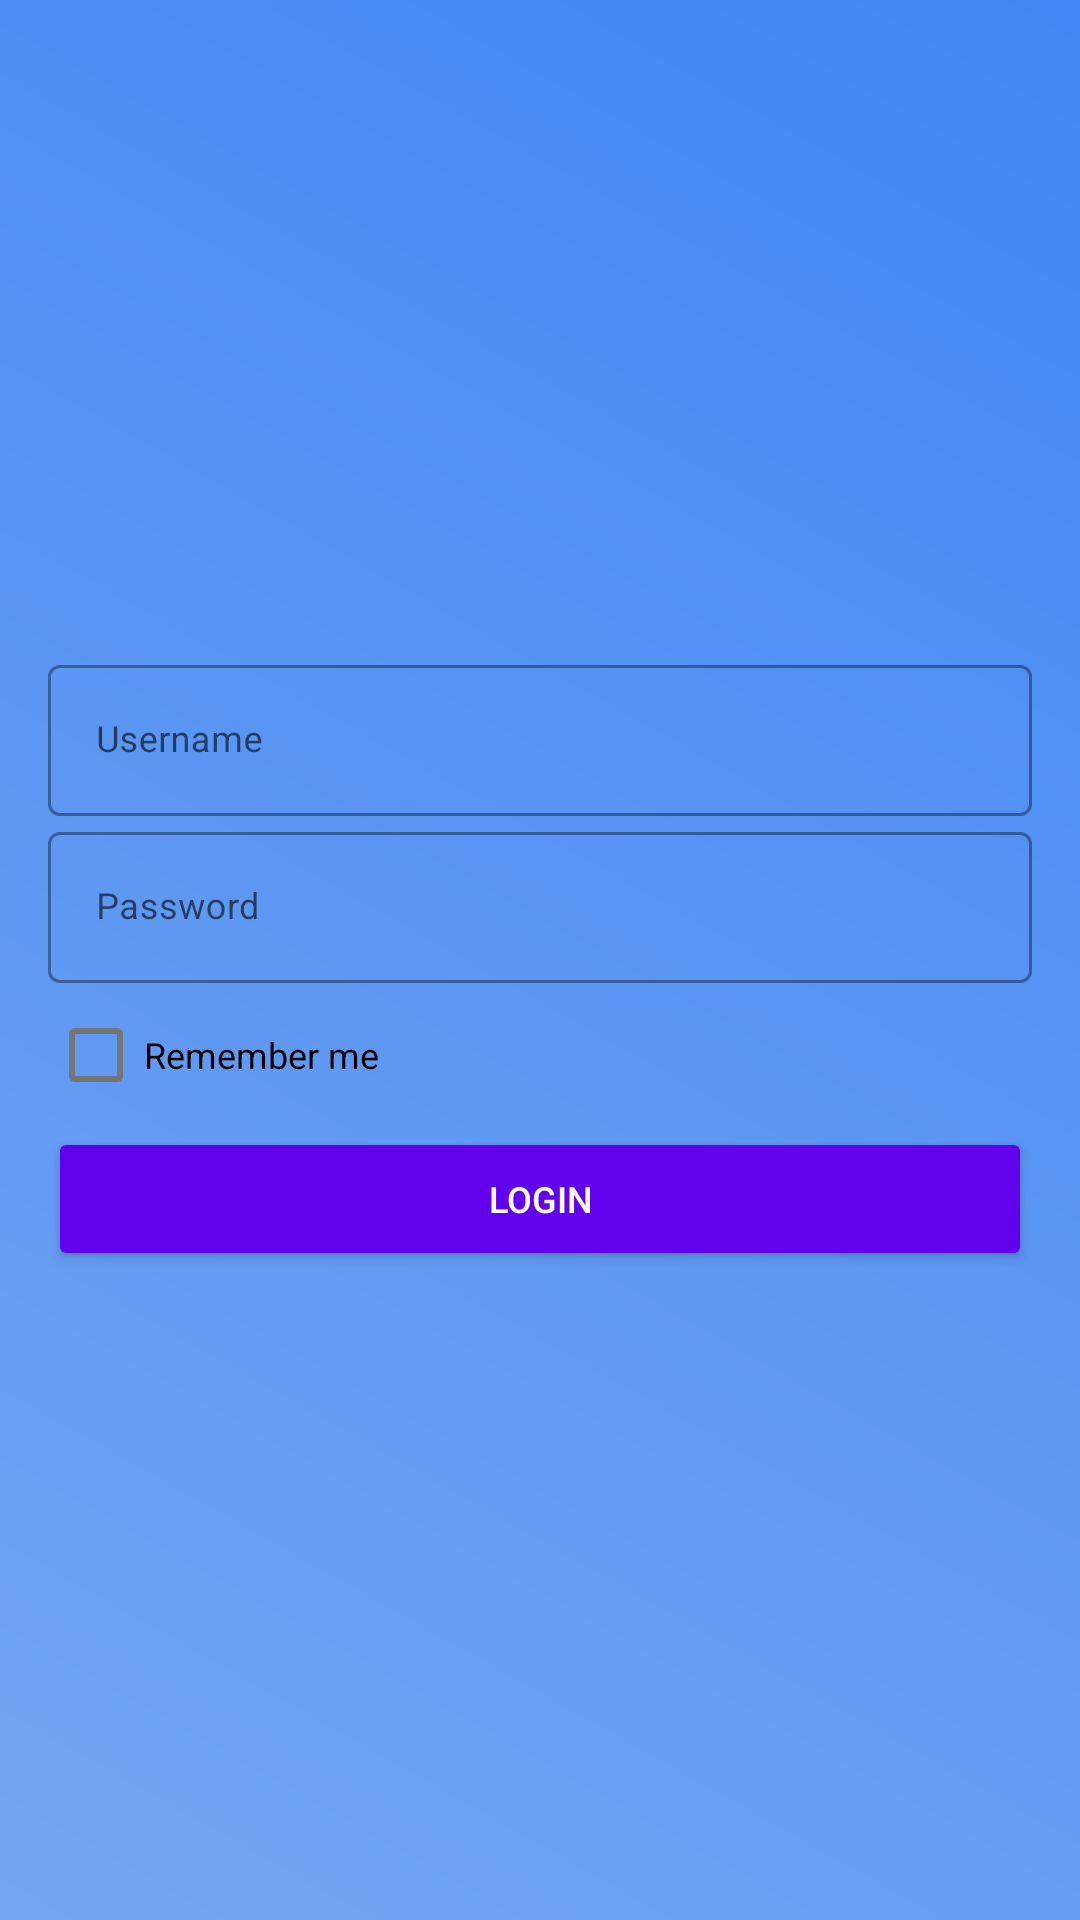

Here is an Android app screen rendered from its layout file. Give the layout XML and the strings, colors and styles it references.
<!-- AndroidManifest.xml: activity theme borderTheme -->
<!-- res/layout/activity_login.xml -->
<?xml version="1.0" encoding="utf-8"?>
<layout>

    <data>

    </data>

    <RelativeLayout xmlns:android="http://schemas.android.com/apk/res/android"
        xmlns:app="http://schemas.android.com/apk/res-auto"
        xmlns:tools="http://schemas.android.com/tools"
        android:layout_width="match_parent"
        android:layout_height="match_parent"
        android:background="@drawable/gradiendbackground"
        tools:context=".View.LoginActivity">

        <LinearLayout
            android:layout_width="match_parent"
            android:layout_height="wrap_content"
            android:layout_centerInParent="true"
            android:orientation="vertical"
            android:padding="16dp">

            <com.google.android.material.textfield.TextInputLayout
                style="@style/Widget.MaterialComponents.TextInputLayout.OutlinedBox"
                android:layout_width="match_parent"
                android:layout_height="wrap_content"
                android:hint="Username">

                <com.google.android.material.textfield.TextInputEditText
                    android:id="@+id/edt_user"
                    android:layout_width="match_parent"
                    android:layout_height="wrap_content"
                    android:inputType="textEmailAddress"
                    app:met_floatingLabel="highlight" />
            </com.google.android.material.textfield.TextInputLayout>

            <com.google.android.material.textfield.TextInputLayout
                style="@style/Widget.MaterialComponents.TextInputLayout.OutlinedBox"
                android:layout_width="match_parent"
                android:layout_height="wrap_content"
                android:hint="Password">

                <com.google.android.material.textfield.TextInputEditText
                    android:id="@+id/edt_password"
                    android:layout_width="match_parent"
                    android:layout_height="wrap_content"
                    android:inputType="textPassword" />
            </com.google.android.material.textfield.TextInputLayout>

            <CheckBox
                android:id="@+id/checkRemember"
                android:layout_width="wrap_content"
                android:layout_height="wrap_content"
                android:text="Remember me" />

            <Button
                android:id="@+id/btn_login"
                style="@style/Widget.AppCompat.Button.Colored"
                android:layout_width="match_parent"
                android:layout_height="wrap_content"
                android:text="Login" />

        </LinearLayout>

    </RelativeLayout>
</layout>
<!-- resources referenced by this layout -->
<resources>
  <!-- drawable gradiendbackground (drawable) -->
  <?xml version="1.0" encoding="utf-8"?>
  <shape xmlns:android="http://schemas.android.com/apk/res/android">
      <gradient
          android:angle="45"
          android:startColor="@color/lighblue3"
          android:endColor="@color/lighblue1" />
  </shape>
  <style name="borderTheme" parent="Theme.MaterialComponents.Light.NoActionBar">
          <item name="android:textSize">12sp</item>
          <item name="android:layout_height">30dp</item>
      </style>
  <color name="lighblue3">#74a5f2</color>
  <color name="lighblue1">#4287f5</color>
</resources>
